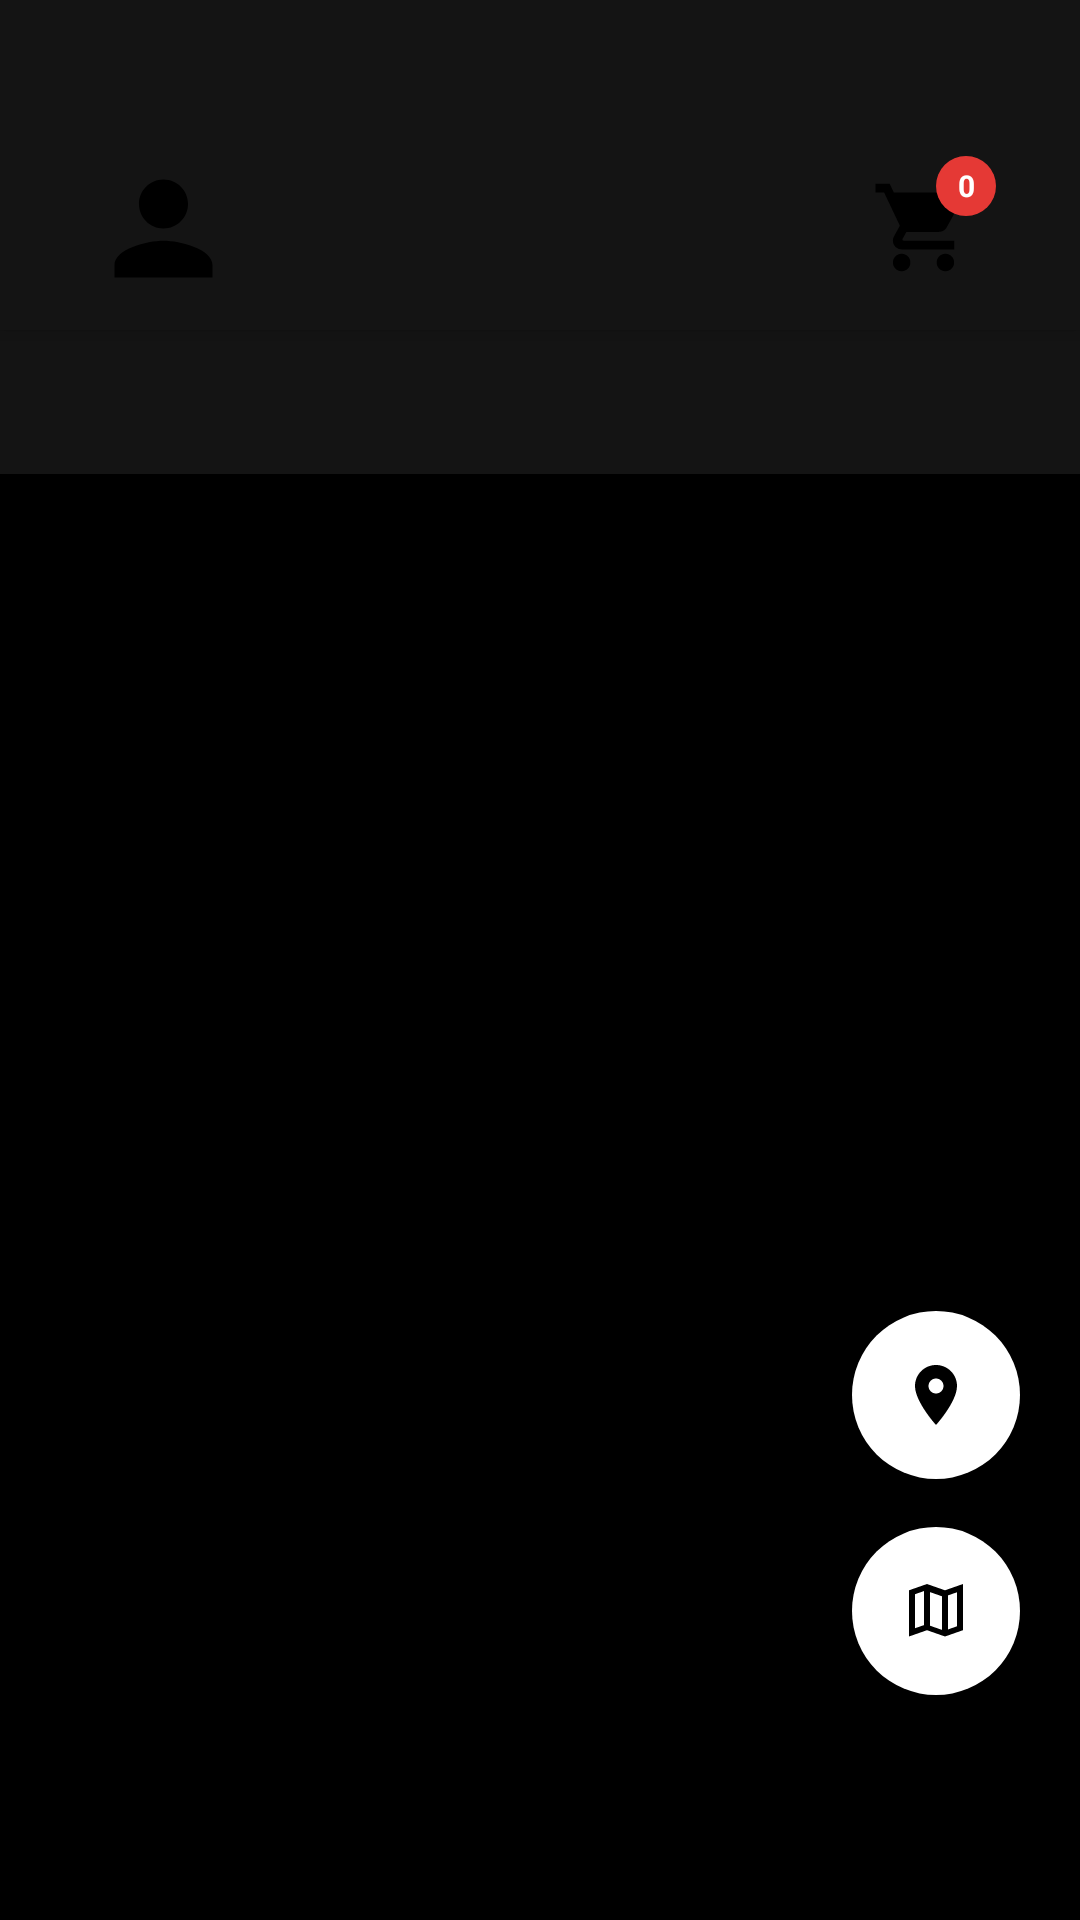

This screen was rendered from an Android layout file. Write that file and the resources it references.
<!-- AndroidManifest.xml: application theme Theme.Tastee -->
<!-- res/layout/activity_main.xml -->
<?xml version="1.0" encoding="utf-8"?>
<androidx.constraintlayout.widget.ConstraintLayout
    xmlns:android="http://schemas.android.com/apk/res/android"
    xmlns:app="http://schemas.android.com/apk/res-auto"
    android:id="@+id/main"
    android:layout_width="match_parent"
    android:layout_height="match_parent"
    android:background="@color/black">

    <androidx.constraintlayout.widget.ConstraintLayout
        android:id="@+id/topBar"
        android:layout_width="0dp"
        android:layout_height="110dp"
        android:background="@color/darkgrey"
        android:elevation="4dp"
        app:layout_constraintTop_toTopOf="parent"
        app:layout_constraintStart_toStartOf="parent"
        app:layout_constraintEnd_toEndOf="parent">

        <com.google.android.material.imageview.ShapeableImageView
            android:id="@+id/profileButton"
            android:layout_width="53dp"
            android:layout_height="53dp"
            android:layout_marginStart="28dp"
            android:layout_marginTop="42dp"
            android:clickable="true"
            android:focusable="true"
            android:padding="2dp"
            android:scaleType="centerCrop"
            android:src="@drawable/ic_person"
            app:layout_constraintStart_toStartOf="parent"
            app:layout_constraintTop_toTopOf="parent"
            app:layout_constraintBottom_toBottomOf="parent"
            app:shapeAppearanceOverlay="@style/CircleImage" />

        <androidx.appcompat.widget.SearchView
            android:id="@+id/searchView"
            android:layout_width="0dp"
            android:layout_height="40dp"
            android:layout_marginStart="12dp"
            android:layout_marginEnd="12dp"
            android:layout_marginTop="42dp"
            android:visibility="gone"
            android:background="@drawable/search_bg"
            app:iconifiedByDefault="false"
            app:queryHint="Search..."
            app:theme="@style/DarkSearchViewStyle"
            app:layout_constraintStart_toEndOf="@id/profileButton"
            app:layout_constraintEnd_toStartOf="@id/cartContainer"
            app:layout_constraintTop_toTopOf="parent"
            app:layout_constraintBottom_toBottomOf="parent" />

        <FrameLayout
            android:id="@+id/cartContainer"
            android:layout_width="48dp"
            android:layout_height="48dp"
            android:layout_marginEnd="28dp"
            android:layout_marginTop="42dp"
            android:background="@drawable/cart_circle_background"
            app:layout_constraintEnd_toEndOf="parent"
            app:layout_constraintTop_toTopOf="parent"
            app:layout_constraintBottom_toBottomOf="parent">

            <ImageButton
                android:id="@+id/cartButton"
                android:layout_width="45dp"
                android:layout_height="45dp"
                android:layout_gravity="center"
                android:background="@android:color/transparent"
                android:src="@drawable/ic_cart" />

            <TextView
                android:id="@+id/cartBadge"
                android:layout_width="20dp"
                android:layout_height="20dp"
                android:layout_gravity="top|end"
                android:gravity="center"
                android:background="@drawable/cart_badge_background"
                android:text="0"
                android:textColor="@android:color/white"
                android:textSize="10sp"
                android:textStyle="bold" />

        </FrameLayout>

    </androidx.constraintlayout.widget.ConstraintLayout>

    <com.google.android.material.tabs.TabLayout
        android:id="@+id/tabLayout"
        android:layout_width="0dp"
        android:layout_height="wrap_content"
        android:background="@color/darkgrey"
        app:tabTextColor="@color/white"
        app:tabSelectedTextColor="@color/white"
        app:tabIndicatorColor="@color/white"
        app:layout_constraintTop_toBottomOf="@id/topBar"
        app:layout_constraintStart_toStartOf="parent"
        app:layout_constraintEnd_toEndOf="parent" />

    <androidx.viewpager2.widget.ViewPager2
        android:id="@+id/viewPager"
        android:layout_width="0dp"
        android:layout_height="0dp"
        app:layout_constraintTop_toBottomOf="@id/tabLayout"
        app:layout_constraintBottom_toBottomOf="parent"
        app:layout_constraintStart_toStartOf="parent"
        app:layout_constraintEnd_toEndOf="parent" />

    <com.google.android.material.floatingactionbutton.FloatingActionButton
        android:id="@+id/locationButton"
        android:layout_width="wrap_content"
        android:layout_height="wrap_content"
        android:layout_marginEnd="20dp"
        android:layout_marginBottom="16dp"
        android:contentDescription="Sort restaurants by distance"
        android:src="@drawable/ic_location"
        app:layout_constraintEnd_toEndOf="parent"
        app:shapeAppearanceOverlay="@style/CircleImage"
        app:tint="@color/black"
        app:backgroundTint="@color/white"
        app:layout_constraintBottom_toTopOf="@id/mapButton" />

    <com.google.android.material.floatingactionbutton.FloatingActionButton
        android:id="@+id/mapButton"
        app:shapeAppearanceOverlay="@style/CircleImage"
        android:layout_width="wrap_content"
        android:layout_height="wrap_content"
        android:layout_marginEnd="20dp"
        android:layout_marginBottom="75dp"
        app:backgroundTint="@color/white"
        app:tint="@color/black"
        android:contentDescription="Show restaurants on map"
        android:src="@drawable/ic_map"
        app:layout_constraintEnd_toEndOf="parent"
        app:layout_constraintBottom_toBottomOf="parent" />

</androidx.constraintlayout.widget.ConstraintLayout>
<!-- resources referenced by this layout -->
<resources>
  <color name="black">#FF000000</color>
  <color name="darkgrey">#141414</color>
  <color name="white">#FFFFFFFF</color>
  <!-- drawable cart_badge_background (drawable) -->
  <?xml version="1.0" encoding="utf-8"?>
  <shape xmlns:android="http://schemas.android.com/apk/res/android">
      <solid android:color="#E53935"/>
      <corners android:radius="50dp"/>
  </shape>
  <!-- drawable ic_cart (drawable) -->
  <vector xmlns:android="http://schemas.android.com/apk/res/android"
      android:width="35dp"
      android:height="35dp"
      android:viewportWidth="24.0"
      android:viewportHeight="24.0">
      <path
          android:fillColor="#000000"
          android:pathData="M7,18c-1.1,0 -1.99,0.9 -1.99,2S5.9,22 7,22s2,-0.9 2,-2 -0.9,-2 -2,-2zM1,2v2h2l3.6,7.59 -1.35,2.45c-0.16,0.28 -0.25,0.61 -0.25,0.96 0,1.1 0.9,2 2,2h12v-2L7.42,15c-0.14,0 -0.25,-0.11 -0.25,-0.25l0.03,-0.12 0.9,-1.63h7.45c0.75,0 1.41,-0.41 1.75,-1.03l3.58,-6.49c0.08,-0.14 0.12,-0.31 0.12,-0.48 0,-0.55 -0.45,-1 -1,-1L5.21,4l-0.94,-2L1,2zM17,18c-1.1,0 -1.99,0.9 -1.99,2s0.89,2 1.99,2 2,-0.9 2,-2 -0.9,-2 -2,-2z"/>
  </vector>
  <!-- drawable ic_location (drawable) -->
  <vector xmlns:android="http://schemas.android.com/apk/res/android"
      android:width="24dp"
      android:height="24dp"
      android:viewportWidth="24.0"
      android:viewportHeight="24.0">
      <path
          android:fillColor="@color/black"
          android:pathData="M12,2C8.13,2 5,5.13 5,9c0,5.25 7,13 7,13s7,-7.75 7,-13c0,-3.87 -3.13,-7 -7,-7zM12,11.5c-1.38,0 -2.5,-1.12 -2.5,-2.5s1.12,-2.5 2.5,-2.5 2.5,1.12 2.5,2.5 -1.12,2.5 -2.5,2.5z"/>
  </vector>
  <!-- drawable ic_map (drawable) -->
  <vector xmlns:android="http://schemas.android.com/apk/res/android"
      android:width="24dp"
      android:height="24dp"
      android:viewportWidth="24"
      android:viewportHeight="24">
      <path
          android:fillColor="@android:color/black"
          android:pathData="M15,5.1L9,3L3,5.1V20.5L9,18.4L15,20.5L21,18.4V3L15,5.1ZM14,18.3L10,16.9V5.7L14,7.1V18.3ZM5,6.4L8,5.35V16.7L5,17.75V6.4ZM19,17.1L16,18.15V6.8L19,5.75V17.1Z"/>
  </vector>
  <!-- drawable ic_person (drawable) -->
  <vector xmlns:android="http://schemas.android.com/apk/res/android"
      android:width="50dp"
      android:height="50dp"
      android:viewportWidth="24"
      android:viewportHeight="24">
      <path
          android:fillColor="#000000"
          android:pathData="M12,12c2.21,0 4,-1.79 4,-4s-1.79,-4 -4,-4 -4,1.79 -4,4 1.79,4 4,4zM12,14c-2.67,0 -8,1.34 -8,4v2h16v-2c0,-2.66 -5.33,-4 -8,-4z"/>
  </vector>
  <style name="CircleImage">
          <item name="cornerFamily">rounded</item>
          <item name="cornerSize">50%</item>
      </style>
  <style name="DarkSearchViewStyle" parent="Widget.AppCompat.SearchView">
          <item name="android:textColor">@color/white</item>
          <item name="android:textColorHint">#888888</item>
          <item name="tint">@color/white</item>
      </style>
  <style name="Theme.Tastee" parent="Base.Theme.Tastee" />
  <style name="Base.Theme.Tastee" parent="Theme.Material3.DayNight.NoActionBar">
  
          <item name="android:statusBarColor">@color/darkgrey</item>
          <item name="android:windowLightStatusBar">false</item>
  
          <item name="android:navigationBarColor">@color/black</item>
          <item name="android:windowTranslucentNavigation">false</item>
          <item name="android:enforceNavigationBarContrast" tools:targetApi="q">false</item>
      </style>
</resources>
